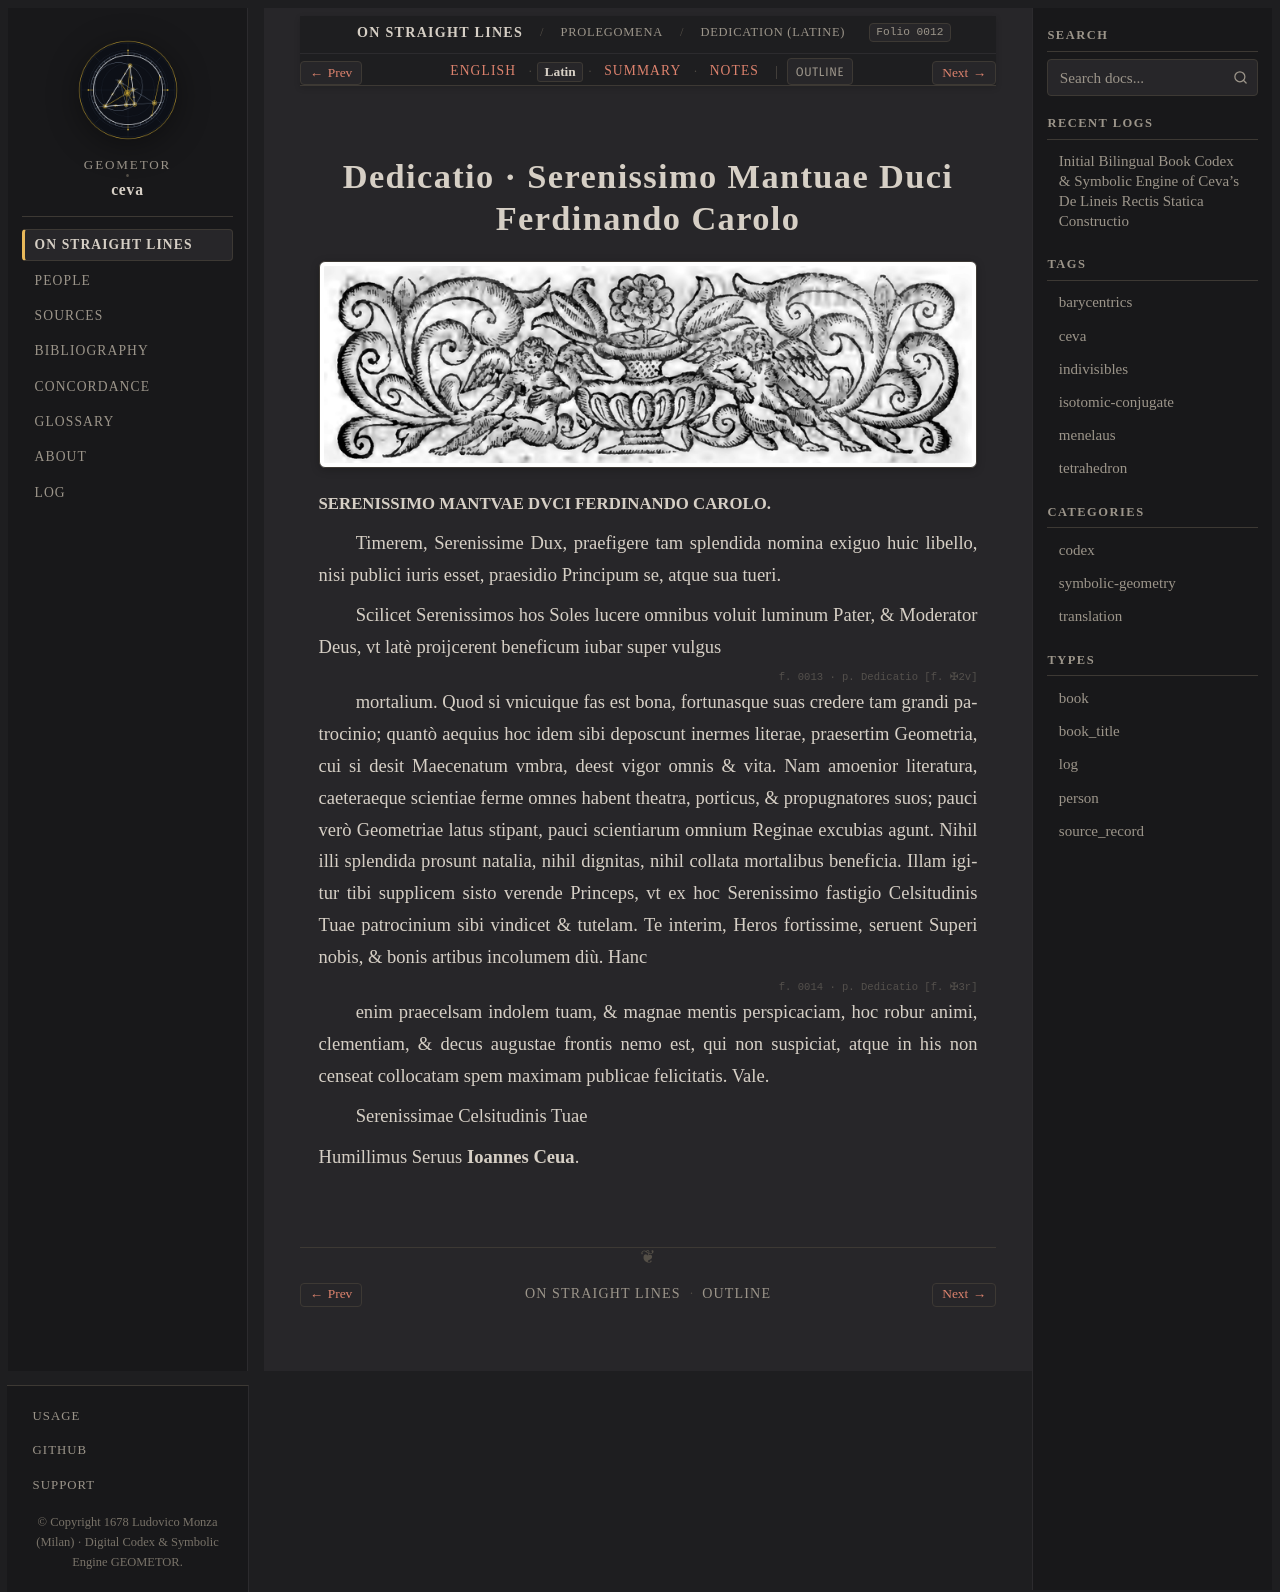

repository: geometor/ceva · page: de_lineis_rectis/statica_prolegomena/dedicatio/la.html · generator: sphinx

:layout: book
:order: 2
:canonical_id: statica_prolegomena_dedicatio
:breadcrumb_title: Dedication (Latine)
:folio: 0012
:tracks: English: index | Latin: la | Summary: summary | Notes: notes

.. _statica-prolegomena-dedicatio-la:

Dedicatio · Serenissimo Mantuae Duci Ferdinando Carolo
======================================================

.. folio:: 0012
   :page: Dedicatio [f. ✠2r]

.. picture:: 0012.g1.png
   :alt: 1678 woodcut headpiece with winged putti and floral urn atop Ceva's Dedication

.. rst-class:: latin-source

**SERENISSIMO MANTVAE DVCI FERDINANDO CAROLO.**

Timerem, Serenissime Dux, praefigere tam splendida nomina exiguo huic libello, nisi publici iuris esset, praesidio Principum se, atque sua tueri.

Scilicet Serenissimos hos Soles lucere omnibus voluit luminum Pater, & Moderator Deus, vt latè proijcerent beneficum iubar super vulgus

.. folio:: 0013
   :page: Dedicatio [f. ✠2v]

mortalium. Quod si vnicuique fas est bona, fortunasque suas credere tam grandi patrocinio;
quantò aequius hoc idem sibi deposcunt inermes literae, praesertim Geometria, cui si desit Maecenatum vmbra, deest vigor omnis & vita. Nam amoenior literatura, caeteraeque scientiae ferme omnes habent theatra, porticus, & propugnatores suos; pauci verò Geometriae latus stipant, pauci scientiarum omnium Reginae excubias agunt.
Nihil illi splendida prosunt natalia, nihil dignitas, nihil collata mortalibus beneficia. Illam igitur tibi supplicem sisto verende Princeps, vt ex hoc Serenissimo fastigio Celsitudinis Tuae patrocinium sibi vindicet & tutelam. Te interim, Heros fortissime, seruent Superi nobis, & bonis artibus incolumem diù. Hanc

.. folio:: 0014
   :page: Dedicatio [f. ✠3r]

enim praecelsam indolem tuam, & magnae mentis perspicaciam, hoc robur animi, clementiam, & decus augustae frontis nemo est, qui non suspiciat, atque in his non censeat collocatam spem maximam publicae felicitatis. Vale.

Serenissimae Celsitudinis Tuae

Humillimus Seruus **Ioannes Ceua**.
